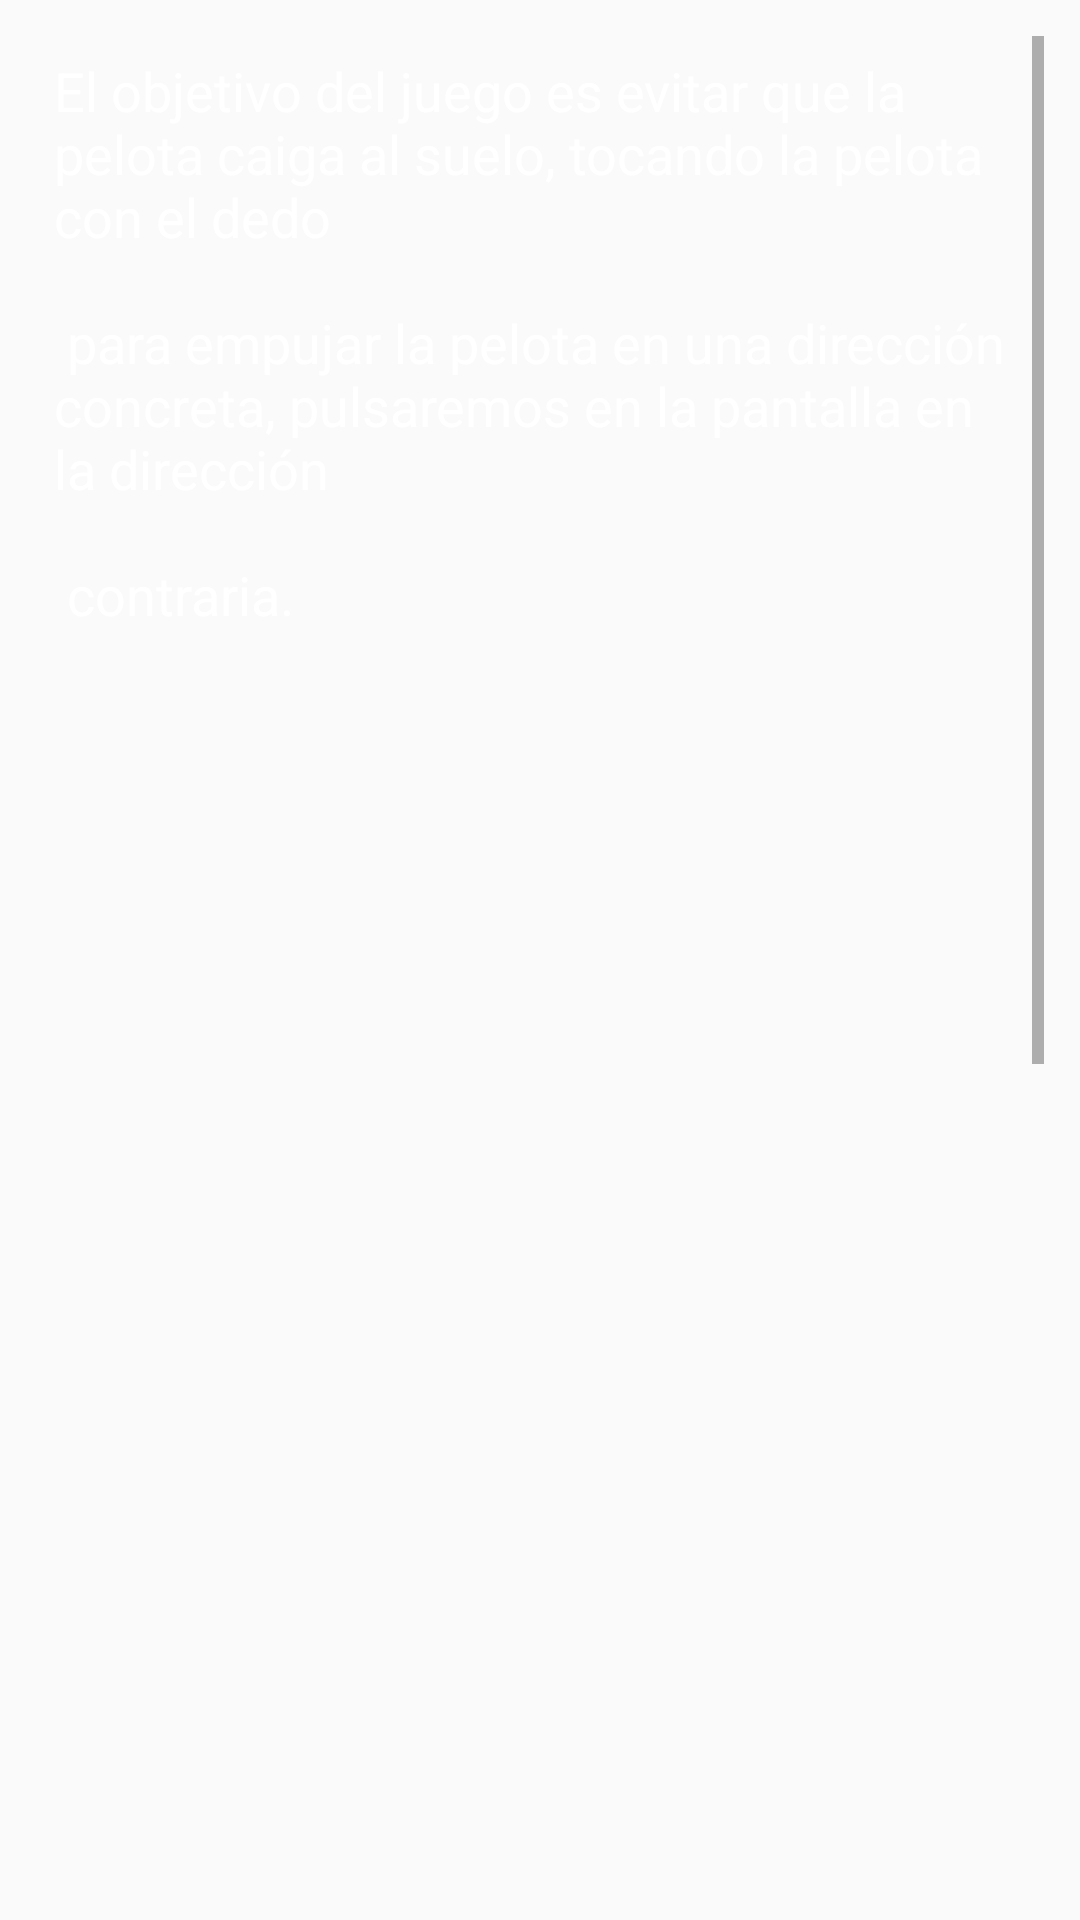

The Android layout XML behind this screen, and the referenced resources:
<!-- AndroidManifest.xml: application theme Theme.HilosPersitenciaSonido -->
<!-- res/layout/activity_ayuda_actividad.xml -->
<?xml version="1.0" encoding="utf-8"?>
<RelativeLayout xmlns:android="http://schemas.android.com/apk/res/android"
    xmlns:app="http://schemas.android.com/apk/res-auto"
    xmlns:tools="http://schemas.android.com/tools"

    tools:context=".AyudaActividad"
    style="@style/pantalla">

    <ScrollView
        android:layout_width="match_parent"
        android:layout_height="match_parent"
        android:layout_centerHorizontal="true"
        android:layout_marginTop="@dimen/margen"
        android:layout_marginLeft="@dimen/margen"
        android:layout_marginRight="@dimen/margen"
        android:layout_marginBottom="@dimen/margen"
        android:background="@drawable/fondo">

        <TextView
            android:layout_width="wrap_content"
            android:layout_height="wrap_content"
            android:padding="@dimen/padding"
            android:text="@string/texto_ayuda"
            android:textSize="@dimen/texto"
            android:textColor="#fff"/>
    </ScrollView>

</RelativeLayout>
<!-- resources referenced by this layout -->
<resources>
  <dimen name="margen">12dp</dimen>
  <dimen name="padding">6dp</dimen>
  <dimen name="texto">18sp</dimen>
  <string name="texto_ayuda">
          El objetivo del juego es evitar que la pelota caiga al suelo, tocando la pelota con el dedo \n\n
          para empujar la pelota en una dirección concreta, pulsaremos en la pantalla en la dirección \n\n
          contraria.
          \n\n\n\n\n\n\n\n\n\n\n\n\n\n\n\n\n\n\n\n\n\n\n\n\n\n\n\n\n\n\n\n\n\n\n\n\n\n\n\n\n\n\n
          Ánimo !!!!!
  
      </string>
  <style name="pantalla">
  
          <item name="android:layout_width">match_parent</item>
          <item name="android:layout_height">match_parent</item>
          <item name="android:background">@drawable/paisaje</item>
  
  
      </style>
  <style name="Theme.HilosPersitenciaSonido" parent="Theme.AppCompat.Light.DarkActionBar">
  
      </style>
</resources>
